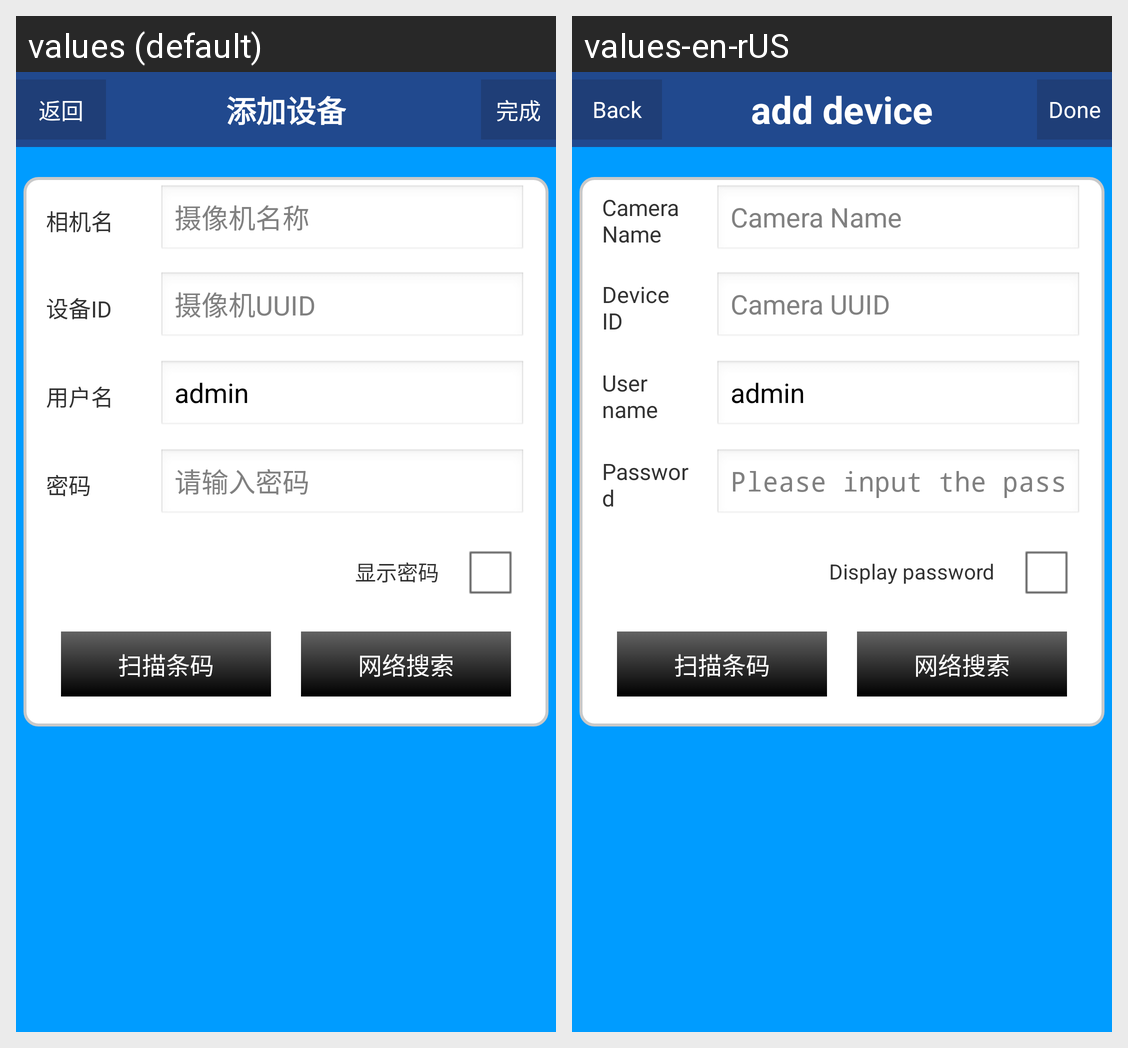

Here is an Android app screen in its default locale and in the app's own translations. Write out the translated-string differences for the strings that appear on this screen.
Android screen res/layout/csst_add_camera_layout.xml rendered under 2 locales, left to right: values (default), values-en-rUS. Device: Nexus 5 (rendered at 1080×1920; each locale shown at half size, 540×960, under a caption strip naming it); theme AppTheme.
Strings drawn on this screen, with the default value and each locale's value (text and hints the layout hard-codes, and strings that could not be matched under every locale, appear in the picture but are not listed):

csst_camera_name
  values: 相机名
  values-en-rUS: Camera Name

csst_camera_name_hint
  values: 摄像机名称
  values-en-rUS: Camera Name

csst_camera_id
  values: 设备ID
  values-en-rUS: Device ID

csst_camera_id_hint
  values: 摄像机UUID
  values-en-rUS: Camera UUID

csst_camera_user
  values: 用户名
  values-en-rUS: User name

csst_camera_defuser
  values: admin
  values-en-rUS: admin

csst_camera_pawd
  values: 密码
  values-en-rUS: Password

csst_camera_pawd_hint
  values: 请输入密码
  values-en-rUS: Please input the password

csst_net_config_show_pass
  values: 显示密码
  values-en-rUS: Display password

csst_device_scan
  values: 扫描条码
  values-en-rUS: 扫描条码

csst_device_search
  values: 网络搜索
  values-en-rUS: 网络搜索

csst_back
  values: 返回
  values-en-rUS: Back

csst_adddevice
  values: 添加设备
  values-en-rUS: add device

csst_done
  values: 完成
  values-en-rUS: Done
